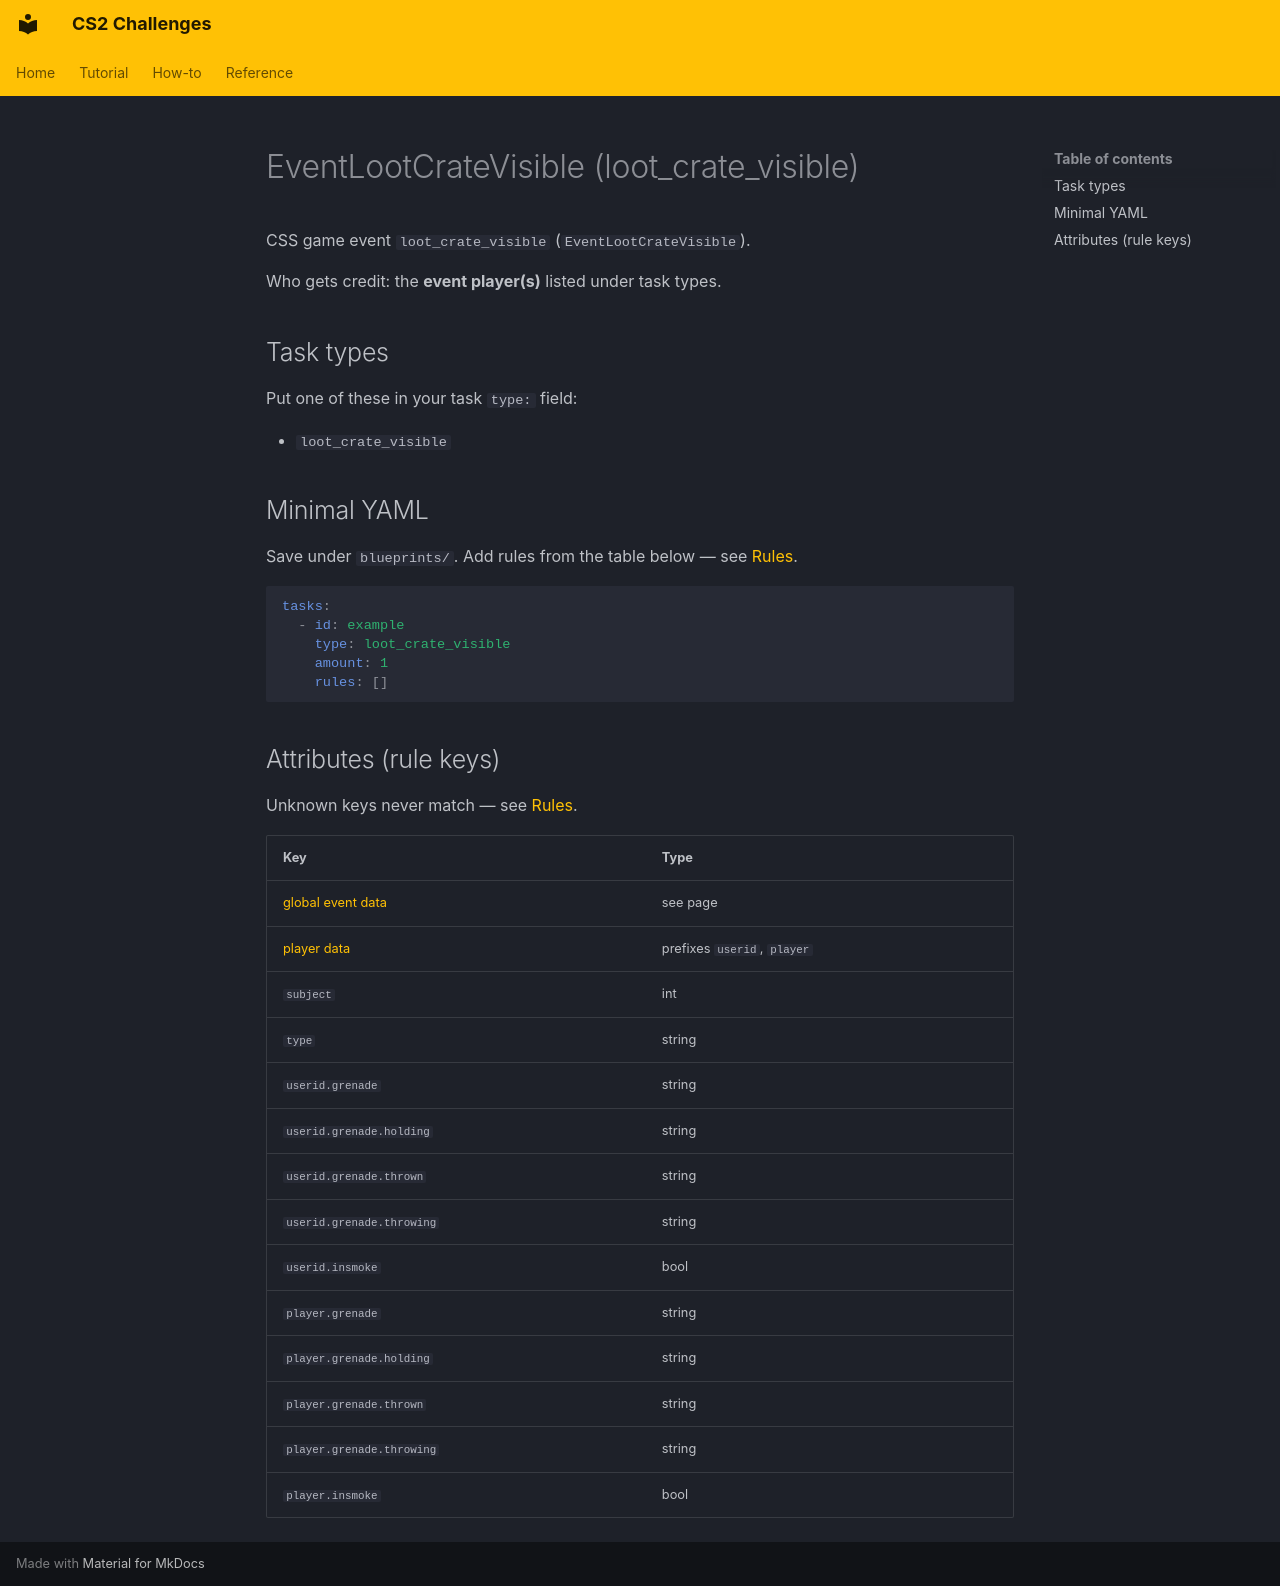

repository: Kandru/cs2-challenges · page: reference/events/EventLootCrateVisible/index.html · generator: mkdocs

# EventLootCrateVisible (loot_crate_visible)

CSS game event `loot_crate_visible` (`EventLootCrateVisible`).

Who gets credit: the **event player(s)** listed under task types.

## Task types

Put one of these in your task `type:` field:

- `loot_crate_visible`

## Minimal YAML

Save under `blueprints/`. Add rules from the table below — see [Rules](../rules.md).

```yaml
tasks:
  - id: example
    type: loot_crate_visible
    amount: 1
    rules: []
```

## Attributes (rule keys)

Unknown keys never match — see [Rules](../rules.md).

| Key | Type |
|-----|------|
| [global event data](../../rules/GlobalEventData.md) | see page |
| [player data](../../rules/GlobalPlayerData.md) | prefixes `userid`, `player` |
| `subject` | int |
| `type` | string |
| `userid.grenade` | string |
| `userid.grenade.holding` | string |
| `userid.grenade.thrown` | string |
| `userid.grenade.throwing` | string |
| `userid.insmoke` | bool |
| `player.grenade` | string |
| `player.grenade.holding` | string |
| `player.grenade.thrown` | string |
| `player.grenade.throwing` | string |
| `player.insmoke` | bool |
